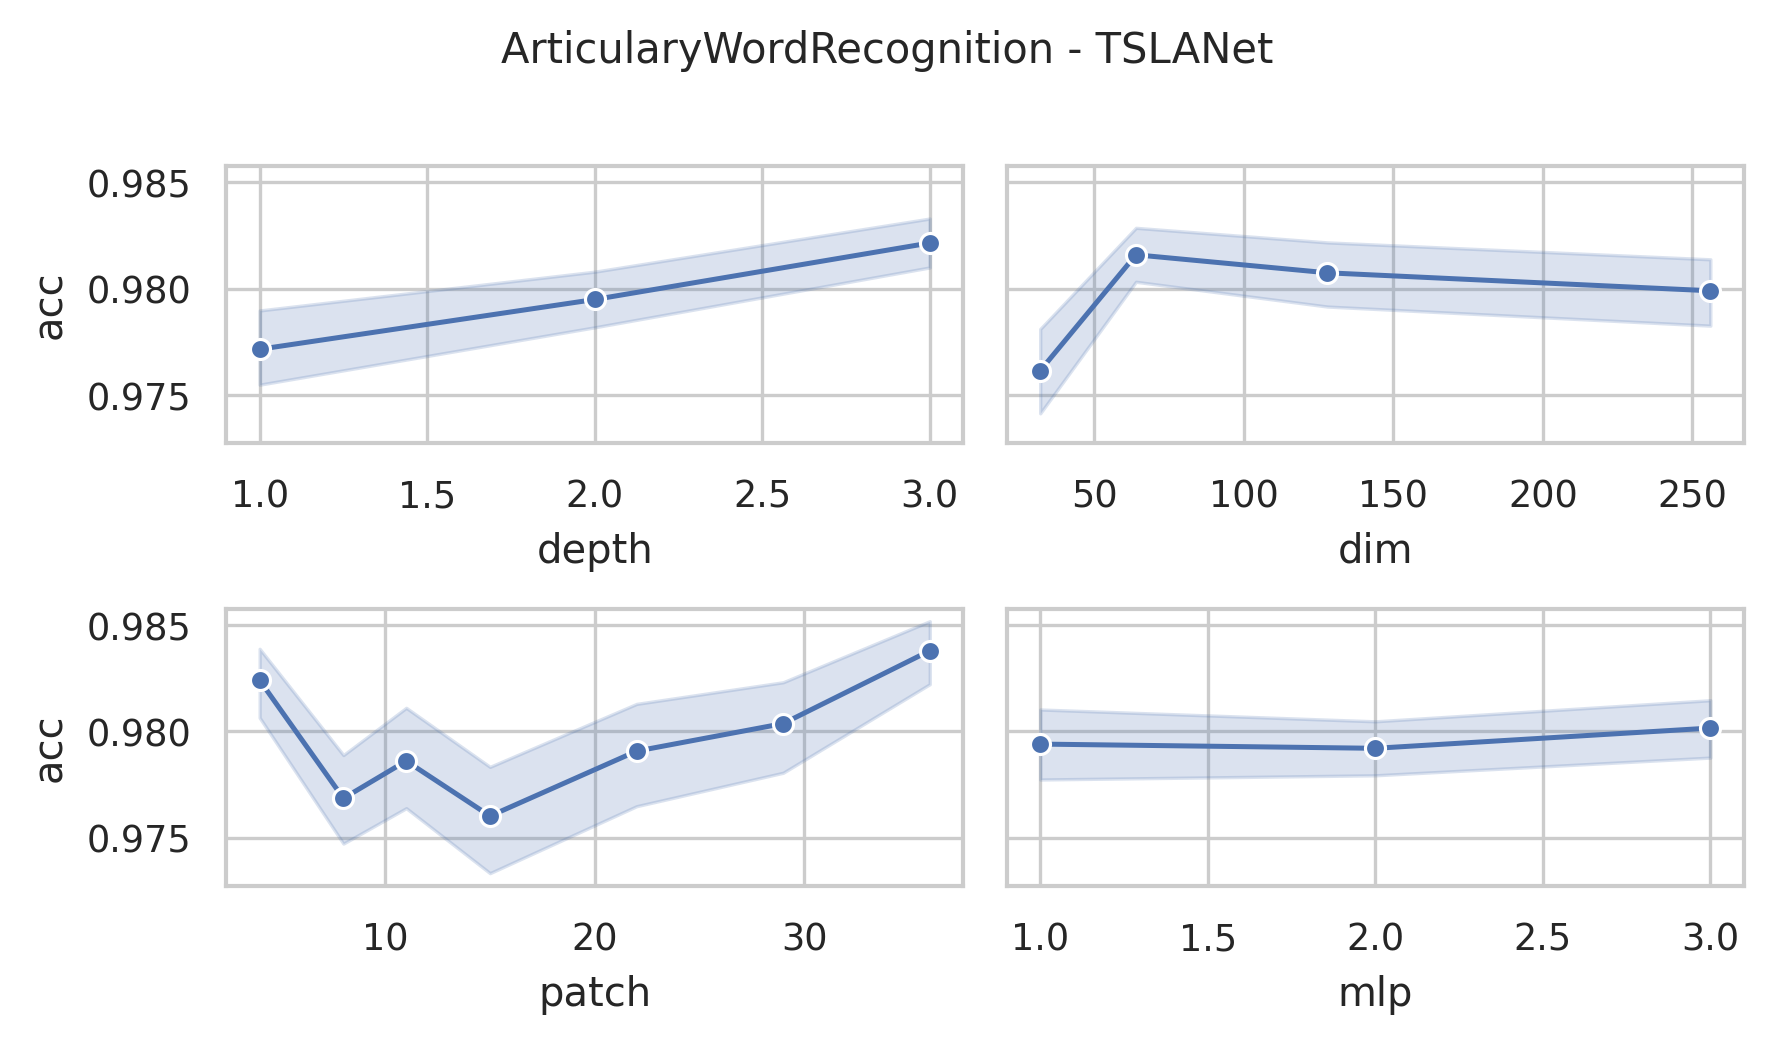

Data behind this chart, as committed beside it:
data_name, dim, depth, mask, patch, mlp, ASB, AF, ICB, preTr, acc, acc_val, model_size (KB), log_path
ArticularyWordRecognition, 256, 3, 0.4, 4, 3.0, True, True, True, True, 0.9867, 0.9818, 35155, ArticularyWordRecognition_dim256_depth3_…
ArticularyWordRecognition, 256, 3, 0.4, 8, 3.0, True, True, True, True, 0.97, 0.9636, 35159, ArticularyWordRecognition_dim256_depth3_…
ArticularyWordRecognition, 256, 3, 0.4, 11, 3.0, True, True, True, True, 0.9833, 0.9818, 35225, ArticularyWordRecognition_dim256_depth3_…
ArticularyWordRecognition, 256, 3, 0.4, 15, 3.0, True, True, True, True, 0.98, 0.9818, 35310, ArticularyWordRecognition_dim256_depth3_…
ArticularyWordRecognition, 256, 3, 0.4, 22, 3.0, True, True, True, True, 0.9733, 1.0, 35485, ArticularyWordRecognition_dim256_depth3_…
ArticularyWordRecognition, 256, 3, 0.4, 29, 3.0, True, True, True, True, 0.9833, 0.9818, 35669, ArticularyWordRecognition_dim256_depth3_…
ArticularyWordRecognition, 256, 3, 0.4, 36, 3.0, True, True, True, True, 0.99, 1.0, 35859, ArticularyWordRecognition_dim256_depth3_…
ArticularyWordRecognition, 256, 3, 0.4, 4, 2.0, True, True, True, True, 0.9867, 0.9636, 23617, ArticularyWordRecognition_dim256_depth3_…
ArticularyWordRecognition, 256, 3, 0.4, 8, 2.0, True, True, True, True, 0.9667, 1.0, 23621, ArticularyWordRecognition_dim256_depth3_…
ArticularyWordRecognition, 256, 3, 0.4, 11, 2.0, True, True, True, True, 0.98, 1.0, 23687, ArticularyWordRecognition_dim256_depth3_…
ArticularyWordRecognition, 256, 3, 0.4, 15, 2.0, True, True, True, True, 0.9833, 1.0, 23772, ArticularyWordRecognition_dim256_depth3_…
ArticularyWordRecognition, 256, 3, 0.4, 22, 2.0, True, True, True, True, 0.9767, 0.9818, 23947, ArticularyWordRecognition_dim256_depth3_…
ArticularyWordRecognition, 256, 3, 0.4, 29, 2.0, True, True, True, True, 0.98, 0.9818, 24131, ArticularyWordRecognition_dim256_depth3_…
ArticularyWordRecognition, 256, 3, 0.4, 36, 2.0, True, True, True, True, 0.9867, 1.0, 24321, ArticularyWordRecognition_dim256_depth3_…
ArticularyWordRecognition, 256, 3, 0.4, 4, 1.0, True, True, True, True, 0.9867, 0.9818, 12079, ArticularyWordRecognition_dim256_depth3_…
ArticularyWordRecognition, 256, 3, 0.4, 8, 1.0, True, True, True, True, 0.9833, 0.9818, 12083, ArticularyWordRecognition_dim256_depth3_…
ArticularyWordRecognition, 256, 3, 0.4, 11, 1.0, True, True, True, True, 0.98, 0.9636, 12149, ArticularyWordRecognition_dim256_depth3_…
ArticularyWordRecognition, 256, 3, 0.4, 15, 1.0, True, True, True, True, 0.98, 0.9818, 12234, ArticularyWordRecognition_dim256_depth3_…
ArticularyWordRecognition, 256, 3, 0.4, 22, 1.0, True, True, True, True, 0.99, 0.9818, 12409, ArticularyWordRecognition_dim256_depth3_…
ArticularyWordRecognition, 256, 3, 0.4, 29, 1.0, True, True, True, True, 0.9767, 0.9818, 12593, ArticularyWordRecognition_dim256_depth3_…
ArticularyWordRecognition, 256, 3, 0.4, 36, 1.0, True, True, True, True, 0.9833, 1.0, 12783, ArticularyWordRecognition_dim256_depth3_…
ArticularyWordRecognition, 128, 3, 0.4, 4, 3.0, True, True, True, True, 0.9867, 1.0, 8965, ArticularyWordRecognition_dim128_depth3_…
ArticularyWordRecognition, 128, 3, 0.4, 8, 3.0, True, True, True, True, 0.98, 0.9636, 8967, ArticularyWordRecognition_dim128_depth3_…
ArticularyWordRecognition, 128, 3, 0.4, 11, 3.0, True, True, True, True, 0.9867, 0.9818, 9000, ArticularyWordRecognition_dim128_depth3_…
ArticularyWordRecognition, 128, 3, 0.4, 15, 3.0, True, True, True, True, 0.9733, 1.0, 9042, ArticularyWordRecognition_dim128_depth3_…
ArticularyWordRecognition, 128, 3, 0.4, 22, 3.0, True, True, True, True, 0.9867, 1.0, 9130, ArticularyWordRecognition_dim128_depth3_…
ArticularyWordRecognition, 128, 3, 0.4, 29, 3.0, True, True, True, True, 0.9833, 0.9818, 9222, ArticularyWordRecognition_dim128_depth3_…
ArticularyWordRecognition, 128, 3, 0.4, 36, 3.0, True, True, True, True, 0.9833, 1.0, 9317, ArticularyWordRecognition_dim128_depth3_…
ArticularyWordRecognition, 128, 3, 0.4, 4, 2.0, True, True, True, True, 0.9733, 0.9455, 6076, ArticularyWordRecognition_dim128_depth3_…
ArticularyWordRecognition, 128, 3, 0.4, 8, 2.0, True, True, True, True, 0.9867, 1.0, 6078, ArticularyWordRecognition_dim128_depth3_…
ArticularyWordRecognition, 128, 3, 0.4, 11, 2.0, True, True, True, True, 0.99, 1.0, 6111, ArticularyWordRecognition_dim128_depth3_…
ArticularyWordRecognition, 128, 3, 0.4, 15, 2.0, True, True, True, True, 0.9767, 1.0, 6153, ArticularyWordRecognition_dim128_depth3_…
ArticularyWordRecognition, 128, 3, 0.4, 22, 2.0, True, True, True, True, 0.9833, 1.0, 6241, ArticularyWordRecognition_dim128_depth3_…
ArticularyWordRecognition, 128, 3, 0.4, 29, 2.0, True, True, True, True, 0.9767, 0.9455, 6333, ArticularyWordRecognition_dim128_depth3_…
ArticularyWordRecognition, 128, 3, 0.4, 36, 2.0, True, True, True, True, 0.9867, 1.0, 6428, ArticularyWordRecognition_dim128_depth3_…
ArticularyWordRecognition, 128, 3, 0.4, 4, 1.0, True, True, True, True, 0.9867, 1.0, 3187, ArticularyWordRecognition_dim128_depth3_…
ArticularyWordRecognition, 128, 3, 0.4, 8, 1.0, True, True, True, True, 0.9733, 1.0, 3189, ArticularyWordRecognition_dim128_depth3_…
ArticularyWordRecognition, 128, 3, 0.4, 11, 1.0, True, True, True, True, 0.99, 1.0, 3222, ArticularyWordRecognition_dim128_depth3_…
ArticularyWordRecognition, 128, 3, 0.4, 15, 1.0, True, True, True, True, 0.9867, 0.9636, 3264, ArticularyWordRecognition_dim128_depth3_…
ArticularyWordRecognition, 128, 3, 0.4, 22, 1.0, True, True, True, True, 0.98, 0.9636, 3352, ArticularyWordRecognition_dim128_depth3_…
ArticularyWordRecognition, 128, 3, 0.4, 29, 1.0, True, True, True, True, 0.9833, 0.9818, 3444, ArticularyWordRecognition_dim128_depth3_…
ArticularyWordRecognition, 128, 3, 0.4, 36, 1.0, True, True, True, True, 0.99, 1.0, 3539, ArticularyWordRecognition_dim128_depth3_…
ArticularyWordRecognition, 64, 3, 0.4, 4, 3.0, True, True, True, True, 0.99, 1.0, 2350, ArticularyWordRecognition_dim64_depth3_m…
ArticularyWordRecognition, 64, 3, 0.4, 8, 3.0, True, True, True, True, 0.9867, 0.9818, 2351, ArticularyWordRecognition_dim64_depth3_m…
ArticularyWordRecognition, 64, 3, 0.4, 11, 3.0, True, True, True, True, 0.9867, 0.9636, 2368, ArticularyWordRecognition_dim64_depth3_m…
ArticularyWordRecognition, 64, 3, 0.4, 15, 3.0, True, True, True, True, 0.9733, 0.9818, 2389, ArticularyWordRecognition_dim64_depth3_m…
ArticularyWordRecognition, 64, 3, 0.4, 22, 3.0, True, True, True, True, 0.9867, 1.0, 2433, ArticularyWordRecognition_dim64_depth3_m…
ArticularyWordRecognition, 64, 3, 0.4, 29, 3.0, True, True, True, True, 0.98, 0.9818, 2479, ArticularyWordRecognition_dim64_depth3_m…
ArticularyWordRecognition, 64, 3, 0.4, 36, 3.0, True, True, True, True, 0.9933, 1.0, 2526, ArticularyWordRecognition_dim64_depth3_m…
ArticularyWordRecognition, 64, 3, 0.4, 4, 2.0, True, True, True, True, 0.9867, 0.9818, 1626, ArticularyWordRecognition_dim64_depth3_m…
ArticularyWordRecognition, 64, 3, 0.4, 8, 2.0, True, True, True, True, 0.9833, 1.0, 1627, ArticularyWordRecognition_dim64_depth3_m…
ArticularyWordRecognition, 64, 3, 0.4, 11, 2.0, True, True, True, True, 0.9833, 0.9818, 1643, ArticularyWordRecognition_dim64_depth3_m…
ArticularyWordRecognition, 64, 3, 0.4, 15, 2.0, True, True, True, True, 0.9867, 0.9818, 1664, ArticularyWordRecognition_dim64_depth3_m…
ArticularyWordRecognition, 64, 3, 0.4, 22, 2.0, True, True, True, True, 0.9867, 0.9818, 1708, ArticularyWordRecognition_dim64_depth3_m…
ArticularyWordRecognition, 64, 3, 0.4, 29, 2.0, True, True, True, True, 0.9833, 1.0, 1754, ArticularyWordRecognition_dim64_depth3_m…
ArticularyWordRecognition, 64, 3, 0.4, 36, 2.0, True, True, True, True, 0.98, 0.9818, 1802, ArticularyWordRecognition_dim64_depth3_m…
ArticularyWordRecognition, 64, 3, 0.4, 4, 1.0, True, True, True, True, 0.9833, 0.9455, 901.1, ArticularyWordRecognition_dim64_depth3_m…
ArticularyWordRecognition, 64, 3, 0.4, 8, 1.0, True, True, True, True, 0.9767, 1.0, 902.1, ArticularyWordRecognition_dim64_depth3_m…
ArticularyWordRecognition, 64, 3, 0.4, 11, 1.0, True, True, True, True, 0.99, 1.0, 918.6, ArticularyWordRecognition_dim64_depth3_m…
ArticularyWordRecognition, 64, 3, 0.4, 15, 1.0, True, True, True, True, 0.9833, 0.9818, 939.8, ArticularyWordRecognition_dim64_depth3_m…
... 192 more rows
